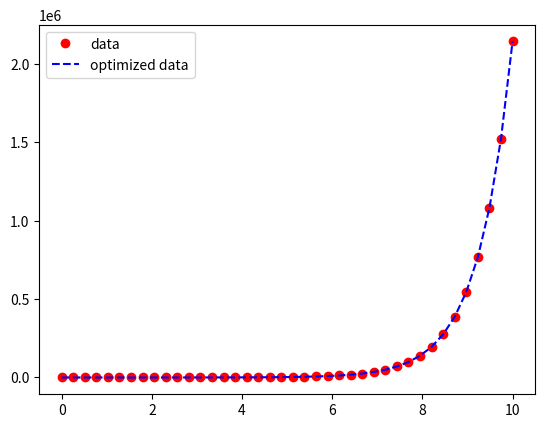
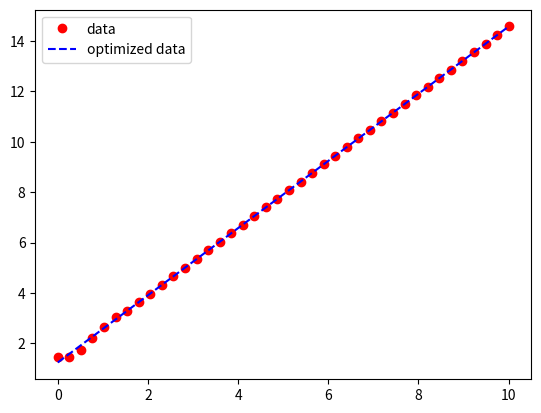

Write the Python code that produced these figures, in order.
#!/usr/bin/env python
# -*- coding: utf-8 -*-

import numpy as np

# curve-fit() function imported from scipy
from scipy.optimize import curve_fit
from matplotlib import pyplot as plt
from matplotlib.backends.backend_pdf import PdfPages

pp = PdfPages("curvy3.pdf")
print("Setup Complete")

# numpy.linspace with the given arguments
# produce an array of 40 numbers between 0
# and 10, both inclusive

x = np.linspace(0, 10, num=40)

# y is another array which stores 3.45 times
# the sine of (values in x) * 1.334.
# The random.normal() draws random sample
# from normal (Gaussian) distribution to make
# them scatter across the base line
a, b = (3.45, 1.334)
y = a * np.exp(b * x) + np.random.normal(size=40)
print(f"y = {a:.5f} * exp({b:.5f} * x) + e")


# Test function with coefficients as parameters
def test(x, a, b):
    return a * np.exp(b * x)


# curve_fit() function takes the test-function
# x-data and y-data as argument and returns
# the coefficients a and b in param and
# the estimated covariance of param in param_cov
param, param_cov = curve_fit(test, x, y)

print("exponential function coefficients:")
print(param)
print("Covariance of coefficients:")
print(param_cov)

# ans stores the new y-data according to
# the coefficients given by curve-fit() function
ans = param[0] * (np.exp(param[1] * x))

"""Below 4 lines can be un-commented for plotting results
using matplotlib as shown in the first example. """

plt.plot(x, y, "o", color="red", label="data")
plt.plot(x, ans, "--", color="blue", label="optimized data")
plt.legend()
pp.savefig()
plt.clf()

plt.plot(x, np.log(y), "o", color="red", label="data")
plt.plot(x, np.log(ans), "--", color="blue", label="optimized data")
plt.legend()
pp.savefig()
plt.clf()

pp.close()
